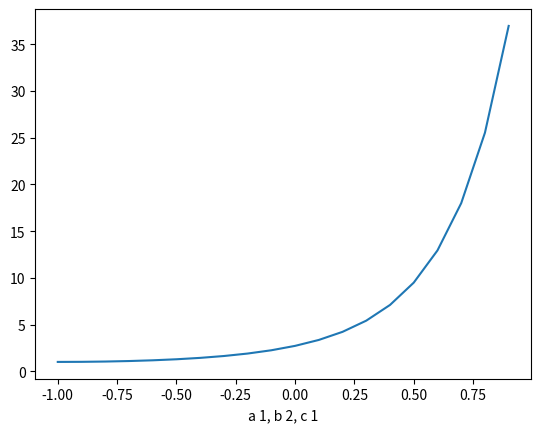

Write Python code to recreate this figure. (Note: this script raises an exception after producing the figure.)
import numpy as np
# import pandas as pd
import math
import matplotlib.pyplot as plt

## variable
savetofolder = "/home/<user>/Documents/prwork/mathematics/"
savetofile   = "gaussian_quadratic1.png"


## Parameters
sigma = 2
mu    = 10
a,b,c = 1,2,1

## Functions
gaussian_distrib   = lambda x: (1/(sigma*math.sqrt(2*math.pi))) * math.e**((-0.5*((x-mu)/sigma)**2))
gaussian_quadratic = lambda x: math.e**((a*(x**2)) + (b*x) + c)






def generate_values(func, 
                    start =-10, 
                    stop  =10, 
                    step  =0.1,
                    label =f"a {a}, b {b}, c {c}"):
    print(func)
    x      = np.arange(start, stop, step)
    npfunc = np.vectorize(func) 
    y      = npfunc(x)

    plt.plot(x,y)
    plt.xlabel(label)
    plt.show()
    plt.savefig(f"{savetofolder}{savetofile}")



if __name__ == "__main__":
    generate_values(func=gaussian_quadratic, start=-1, stop=1)
